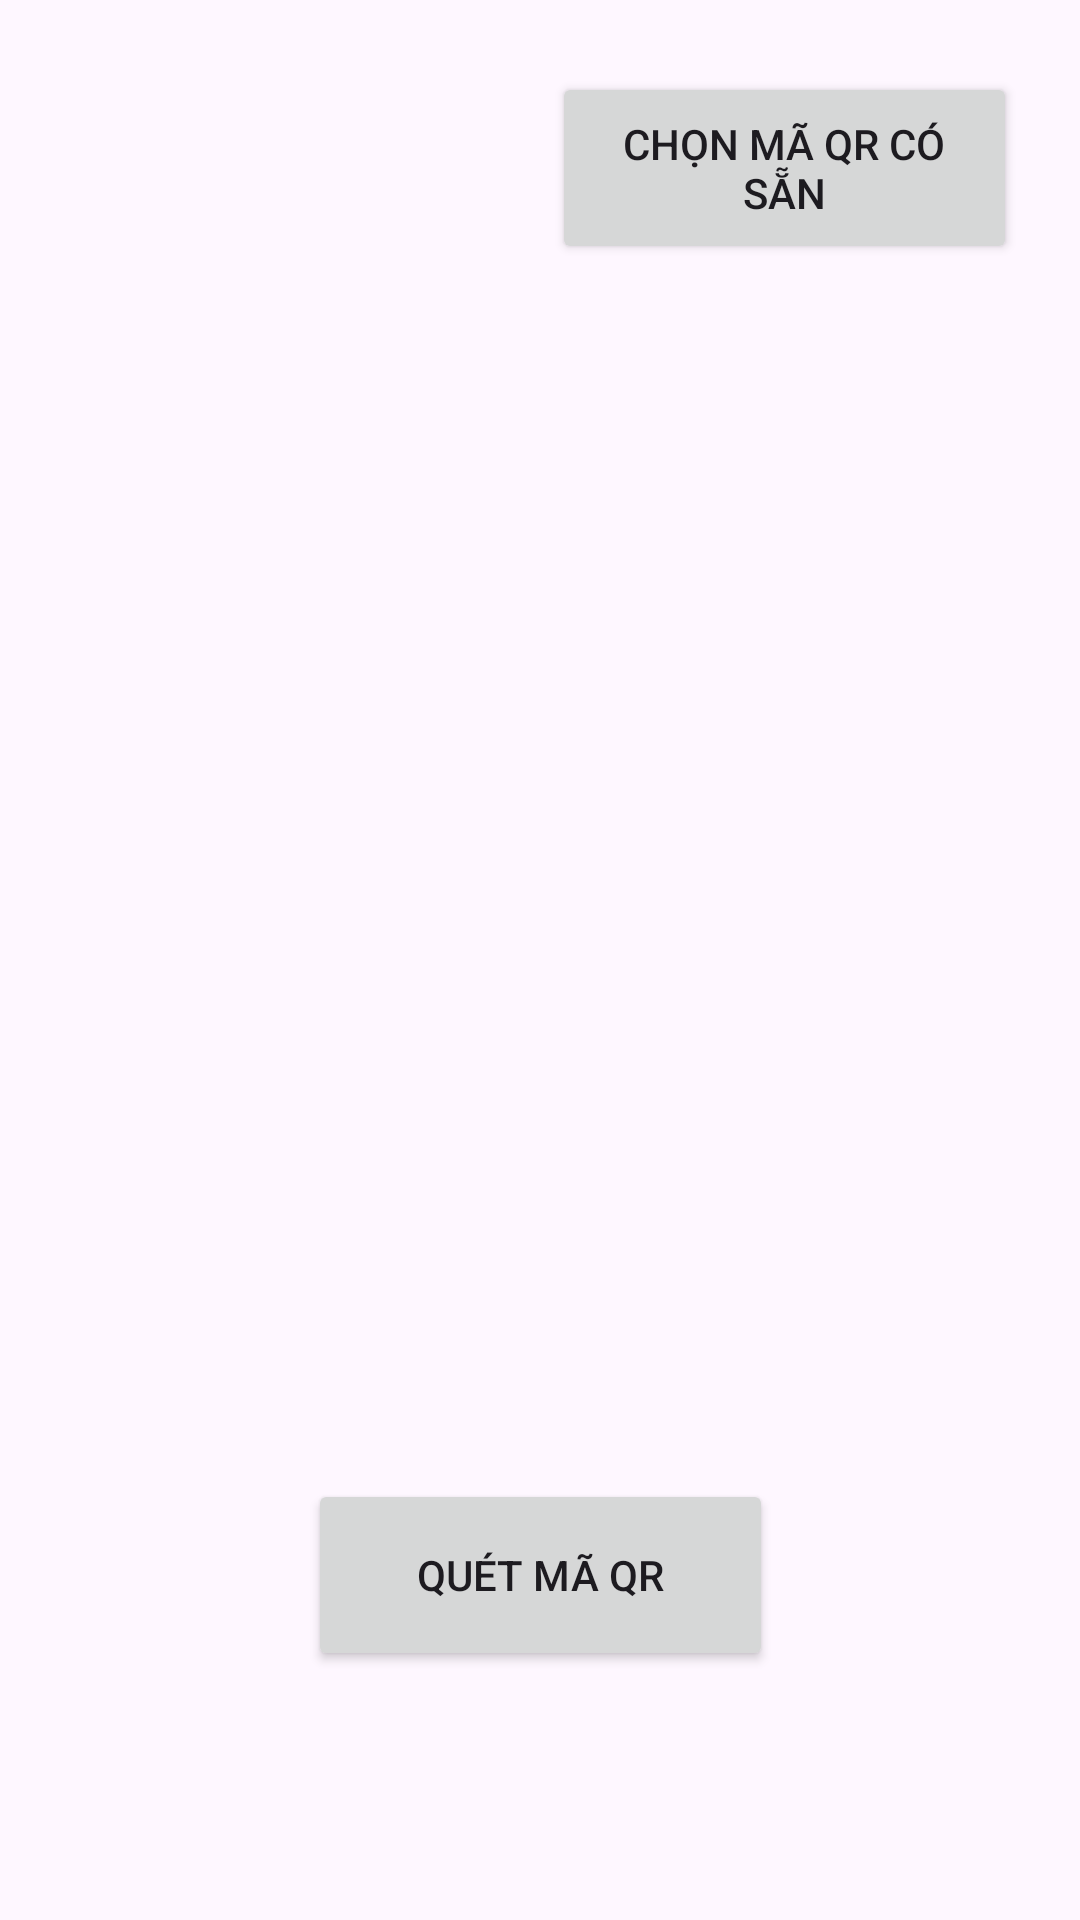

Android layout source for this screen:
<!-- AndroidManifest.xml: application theme Theme.Woody -->
<!-- res/layout/activity_search_wood_by_qrcode.xml -->
<androidx.constraintlayout.widget.ConstraintLayout xmlns:android="http://schemas.android.com/apk/res/android"
    xmlns:app="http://schemas.android.com/apk/res-auto"
    xmlns:tools="http://schemas.android.com/tools"
    android:layout_width="match_parent"
    android:layout_height="match_parent"
    tools:context=".SearchWoodByQRCode">

    <ImageView
        android:id="@+id/backBtn"
        android:layout_width="wrap_content"
        android:layout_height="wrap_content"
        android:layout_marginVertical="8dp"
        android:paddingHorizontal="10dp"
        android:paddingVertical="8dp"
        android:src="@drawable/ico_back"
        app:layout_constraintStart_toStartOf="parent"
        app:layout_constraintTop_toTopOf="parent" />

    <ImageView
        android:id="@+id/captured_image"
        android:layout_width="360dp"
        android:layout_height="360dp"
        android:adjustViewBounds="true"
        android:background="@drawable/border_imageview"
        android:scaleType="center"
        app:layout_constraintBottom_toBottomOf="parent"
        app:layout_constraintEnd_toEndOf="parent"
        app:layout_constraintHorizontal_bias="0.49"
        app:layout_constraintStart_toStartOf="parent"
        app:layout_constraintTop_toTopOf="parent"
        app:layout_constraintVertical_bias="0.23" />

    <Button
        android:id="@+id/library_button"
        android:layout_width="155dp"
        android:layout_height="64dp"
        android:text="Chọn mã QR có sẵn"
        app:layout_constraintEnd_toEndOf="parent"
        app:layout_constraintHorizontal_bias="0.898"
        app:layout_constraintStart_toStartOf="parent"
        app:layout_constraintTop_toBottomOf="@+id/backBtn"
        app:layout_constraintVertical_bias="0.655" />

    <Button
        android:id="@+id/btn_quet_ma"
        android:layout_width="155dp"
        android:layout_height="64dp"
        android:text="Quét mã QR"
        app:layout_constraintBottom_toBottomOf="parent"
        app:layout_constraintEnd_toEndOf="parent"
        app:layout_constraintStart_toStartOf="parent"
        app:layout_constraintTop_toBottomOf="@+id/predict"
        app:layout_constraintVertical_bias="0.092" />

    <TextView
        android:id="@+id/predict"
        android:layout_width="wrap_content"
        android:layout_height="wrap_content"
        android:layout_marginTop="44dp"
        android:text="123"
        android:textSize="12dp"
        android:visibility="invisible"
        app:layout_constraintEnd_toEndOf="parent"
        app:layout_constraintStart_toStartOf="parent"
        app:layout_constraintTop_toBottomOf="@+id/captured_image" />


</androidx.constraintlayout.widget.ConstraintLayout>
<!-- resources referenced by this layout -->
<resources>
  <style name="Theme.Woody" parent="Theme.Material3.DayNight.NoActionBar">
          
          <item name="colorPrimary">#7A573B</item>
          <item name="colorPrimaryVariant">@color/purple_700</item>
          <item name="colorOnPrimary">@color/white</item>
          
          <item name="colorSecondary">#695C53</item>
          <item name="colorSecondaryVariant">@color/teal_700</item>
          <item name="colorOnSecondary">@color/black</item>
          
          <item name="android:statusBarColor">#6A5C51</item>
          <item name="android:navigationBarColor">#FFFBFF</item>
  
          
      </style>
  <!-- not gathered from this repository: default colours our renderer supplied (Android Studio template values) -->
  <color name="purple_700">#FF3700B3</color>
  <color name="teal_700">#FF018786</color>
  <color name="black">#FF000000</color>
  <color name="white">#FFFFFFFF</color>
</resources>
